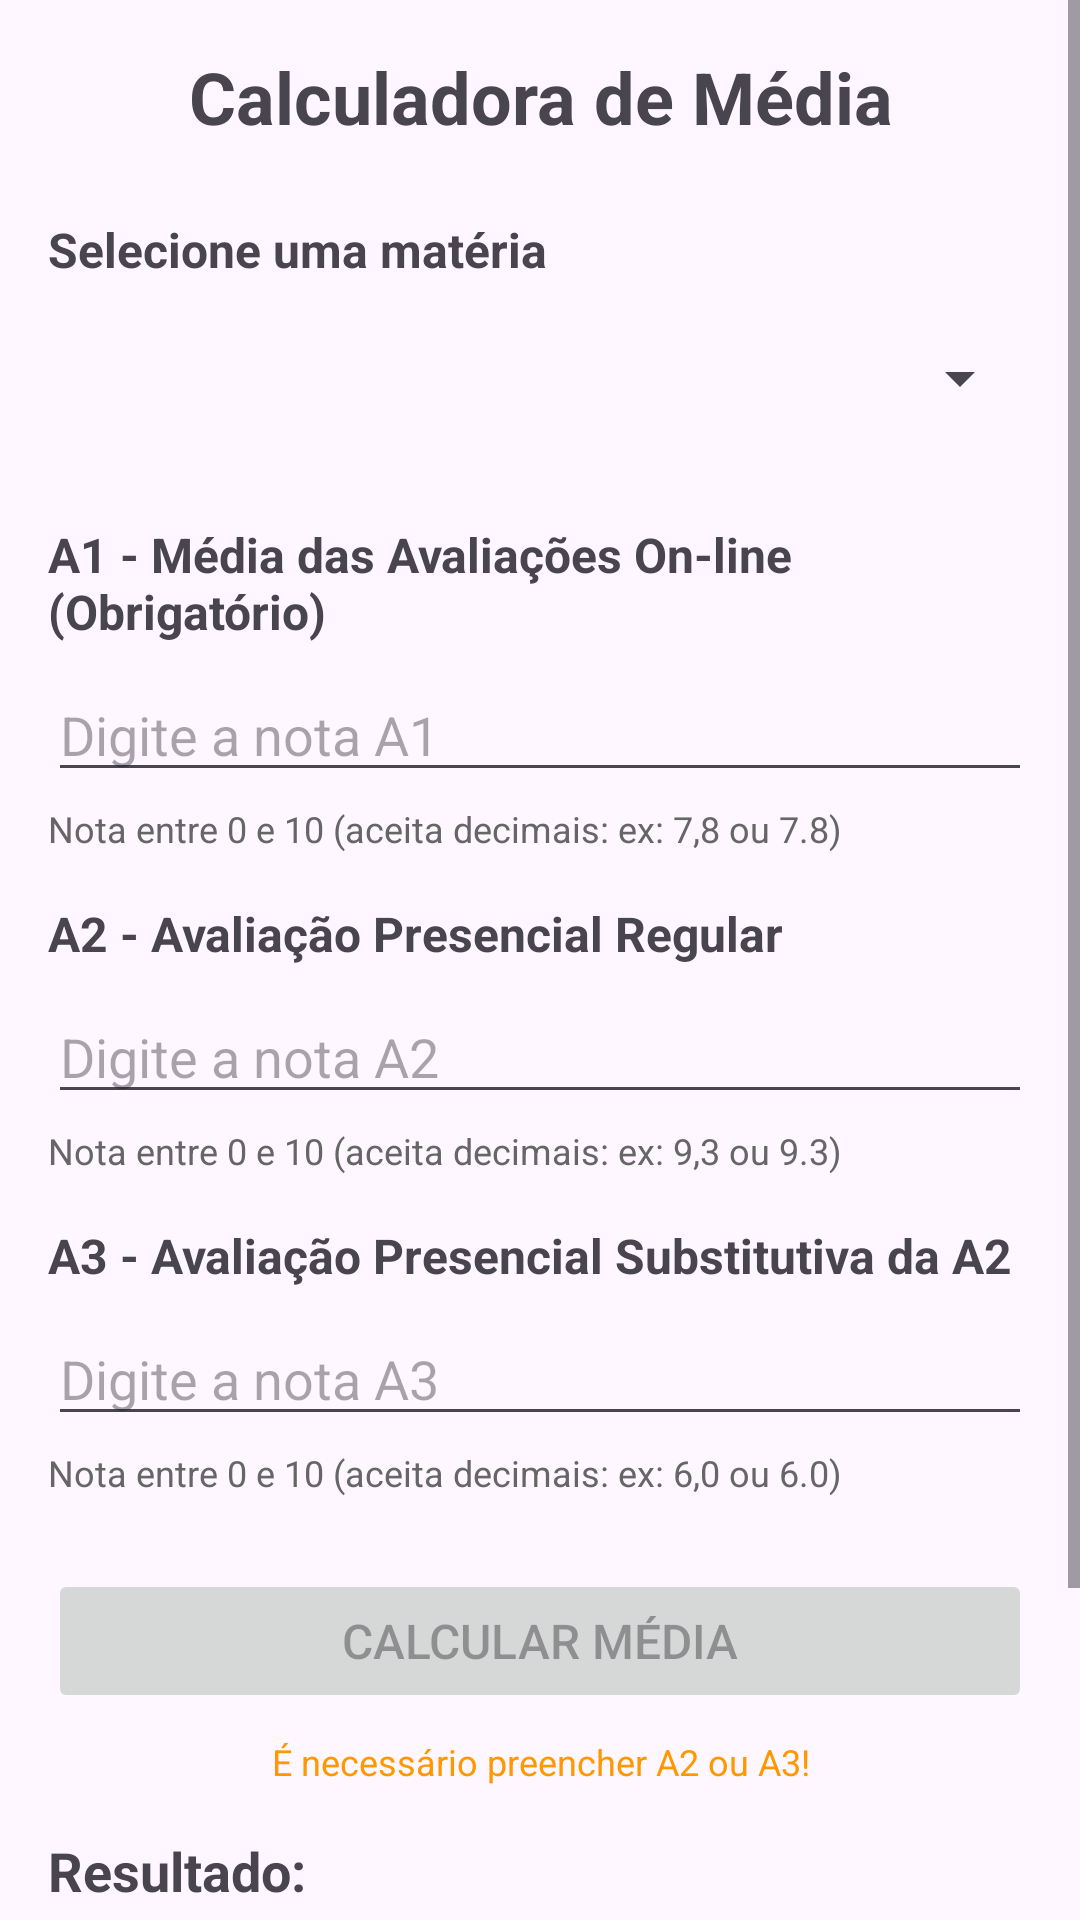

Write the Android layout XML for this screen, with the resource values it uses.
<!-- AndroidManifest.xml: application theme Theme.MediaCalc -->
<!-- res/layout/fragment_calculator.xml -->
<?xml version="1.0" encoding="utf-8"?>

<ScrollView xmlns:android="http://schemas.android.com/apk/res/android"
    xmlns:app="http://schemas.android.com/apk/res-auto"
    xmlns:tools="http://schemas.android.com/tools"
    android:layout_width="match_parent"
    android:layout_height="match_parent"
    tools:context=".CalculatorFragment">

    <LinearLayout
        android:layout_width="match_parent"
        android:layout_height="wrap_content"
        android:orientation="vertical"
        android:maxWidth="320dp"
        android:padding="16dp">

        <TextView
            android:layout_width="match_parent"
            android:layout_height="wrap_content"
            android:text="@string/calculator_title"
            android:textSize="24sp"
            android:textStyle="bold"
            android:gravity="center"
            android:layout_marginBottom="24dp" />

        <TextView
            android:layout_width="match_parent"
            android:layout_height="wrap_content"
            android:text="@string/select_materia"
            android:textSize="16sp"
            android:textStyle="bold"
            android:layout_marginBottom="8dp" />

        <Spinner
            android:id="@+id/spinnerMaterias"
            android:layout_width="match_parent"
            android:layout_height="wrap_content"
            android:layout_marginBottom="24dp"
            android:minHeight="48dp" />

        <TextView
            android:layout_width="match_parent"
            android:layout_height="wrap_content"
            android:text="@string/a1_label"
            android:textSize="16sp"
            android:textStyle="bold"
            android:layout_marginBottom="8dp" />

        <EditText
            android:id="@+id/editTextA1"
            android:layout_width="match_parent"
            android:layout_height="wrap_content"
            android:hint="@string/a1_hint"
            android:inputType="numberDecimal"
            android:maxLength="4"
            android:height="48dp"
            android:layout_marginBottom="4dp" />

        <TextView
            android:layout_width="match_parent"
            android:layout_height="wrap_content"
            android:text="@string/a1_description"
            android:textSize="12sp"
            android:textColor="#666666"
            android:layout_marginBottom="16dp" />

        <TextView
            android:layout_width="match_parent"
            android:layout_height="wrap_content"
            android:text="@string/a2_label"
            android:textSize="16sp"
            android:textStyle="bold"
            android:layout_marginBottom="8dp" />

        <EditText
            android:id="@+id/editTextA2"
            android:layout_width="match_parent"
            android:layout_height="wrap_content"
            android:hint="@string/a2_hint"
            android:inputType="numberDecimal"
            android:maxLength="4"
            android:height="48dp"
            android:layout_marginBottom="4dp" />

        <TextView
            android:layout_width="match_parent"
            android:layout_height="wrap_content"
            android:text="@string/a2_description"
            android:textSize="12sp"
            android:textColor="#666666"
            android:layout_marginBottom="16dp" />

        <TextView
            android:layout_width="match_parent"
            android:layout_height="wrap_content"
            android:text="@string/a3_label"
            android:textSize="16sp"
            android:textStyle="bold"
            android:layout_marginBottom="8dp" />

        <EditText
            android:id="@+id/editTextA3"
            android:layout_width="match_parent"
            android:layout_height="wrap_content"
            android:autofillHints=""
            android:hint="@string/a3_hint"
            android:inputType="numberDecimal"
            android:maxLength="4"
            android:height="48dp"
            android:layout_marginBottom="4dp" />

        <TextView
            android:layout_width="match_parent"
            android:layout_height="wrap_content"
            android:text="@string/a3_description"
            android:textSize="12sp"
            android:textColor="#666666"
            android:layout_marginBottom="24dp" />

        <Button
            android:id="@+id/buttonCalculate"
            android:layout_width="match_parent"
            android:layout_height="wrap_content"
            android:text="@string/calculate_button"
            android:textSize="16sp"
            android:enabled="false"
            android:maxWidth="320dp"
            android:layout_marginBottom="8dp" />

        <TextView
            android:id="@+id/textViewValidation"
            android:layout_width="match_parent"
            android:layout_height="wrap_content"
            android:text="@string/validation_message_a2_a3"
            android:textSize="12sp"
            android:textColor="#FF9800"
            android:gravity="center"
            android:layout_marginBottom="16dp" />

        <TextView
            android:layout_width="match_parent"
            android:layout_height="wrap_content"
            android:text="@string/result_section"
            android:textSize="18sp"
            android:textStyle="bold"
            android:layout_marginBottom="12dp" />

        <LinearLayout
            android:layout_width="match_parent"
            android:layout_height="wrap_content"
            android:orientation="horizontal"
            android:gravity="center_vertical"
            android:layout_marginBottom="4dp">

            <TextView
                android:layout_width="0dp"
                android:layout_height="wrap_content"
                android:layout_weight="1"
                android:text="@string/nfp_label"
                android:textSize="14sp" />

            <TextView
                android:id="@+id/textViewTooltip"
                android:layout_width="wrap_content"
                android:layout_height="wrap_content"
                android:text="@string/tooltip"
                android:textSize="14sp"
                android:textStyle="bold"
                android:textColor="#2196F3"
                android:padding="8dp"
                android:background="?android:attr/selectableItemBackgroundBorderless"
                android:clickable="true"
                android:focusable="true" />
        </LinearLayout>

        <TextView
            android:id="@+id/textViewResult"
            android:layout_width="match_parent"
            android:layout_height="wrap_content"
            android:text=""
            android:textSize="20sp"
            android:textStyle="bold"
            android:textColor="#2196F3"
            android:layout_marginBottom="4dp" />

        <TextView
            android:id="@+id/textViewApproved"
            android:layout_width="match_parent"
            android:layout_height="wrap_content"
            android:layout_marginBottom="16dp"
            android:text=""
            android:textSize="18sp"
            android:textStyle="bold" />
    </LinearLayout>
</ScrollView>
<!-- resources referenced by this layout -->
<resources>
  <string name="a1_description">Nota entre 0 e 10 (aceita decimais: ex: 7,8 ou 7.8)</string>
  <string name="a1_hint">Digite a nota A1</string>
  <string name="a1_label">A1 - Média das Avaliações On-line (Obrigatório)</string>
  <string name="a2_description">Nota entre 0 e 10 (aceita decimais: ex: 9,3 ou 9.3)</string>
  <string name="a2_hint">Digite a nota A2</string>
  <string name="a2_label">A2 - Avaliação Presencial Regular</string>
  <string name="a3_description">Nota entre 0 e 10 (aceita decimais: ex: 6,0 ou 6.0)</string>
  <string name="a3_hint">Digite a nota A3</string>
  <string name="a3_label">A3 - Avaliação Presencial Substitutiva da A2</string>
  <string name="calculate_button">Calcular Média</string>
  <string name="calculator_title">Calculadora de Média</string>
  <string name="nfp_label">Nota Final (NFp)</string>
  <string name="result_section">Resultado:</string>
  <string name="select_materia">Selecione uma matéria</string>
  <string name="tooltip">(?)</string>
  <string name="validation_message_a2_a3">É necessário preencher A2 ou A3!</string>
  <style name="Theme.MediaCalc" parent="Base.Theme.MediaCalc" />
  <style name="Base.Theme.MediaCalc" parent="Theme.Material3.DayNight.NoActionBar">
          
          
      </style>
</resources>
